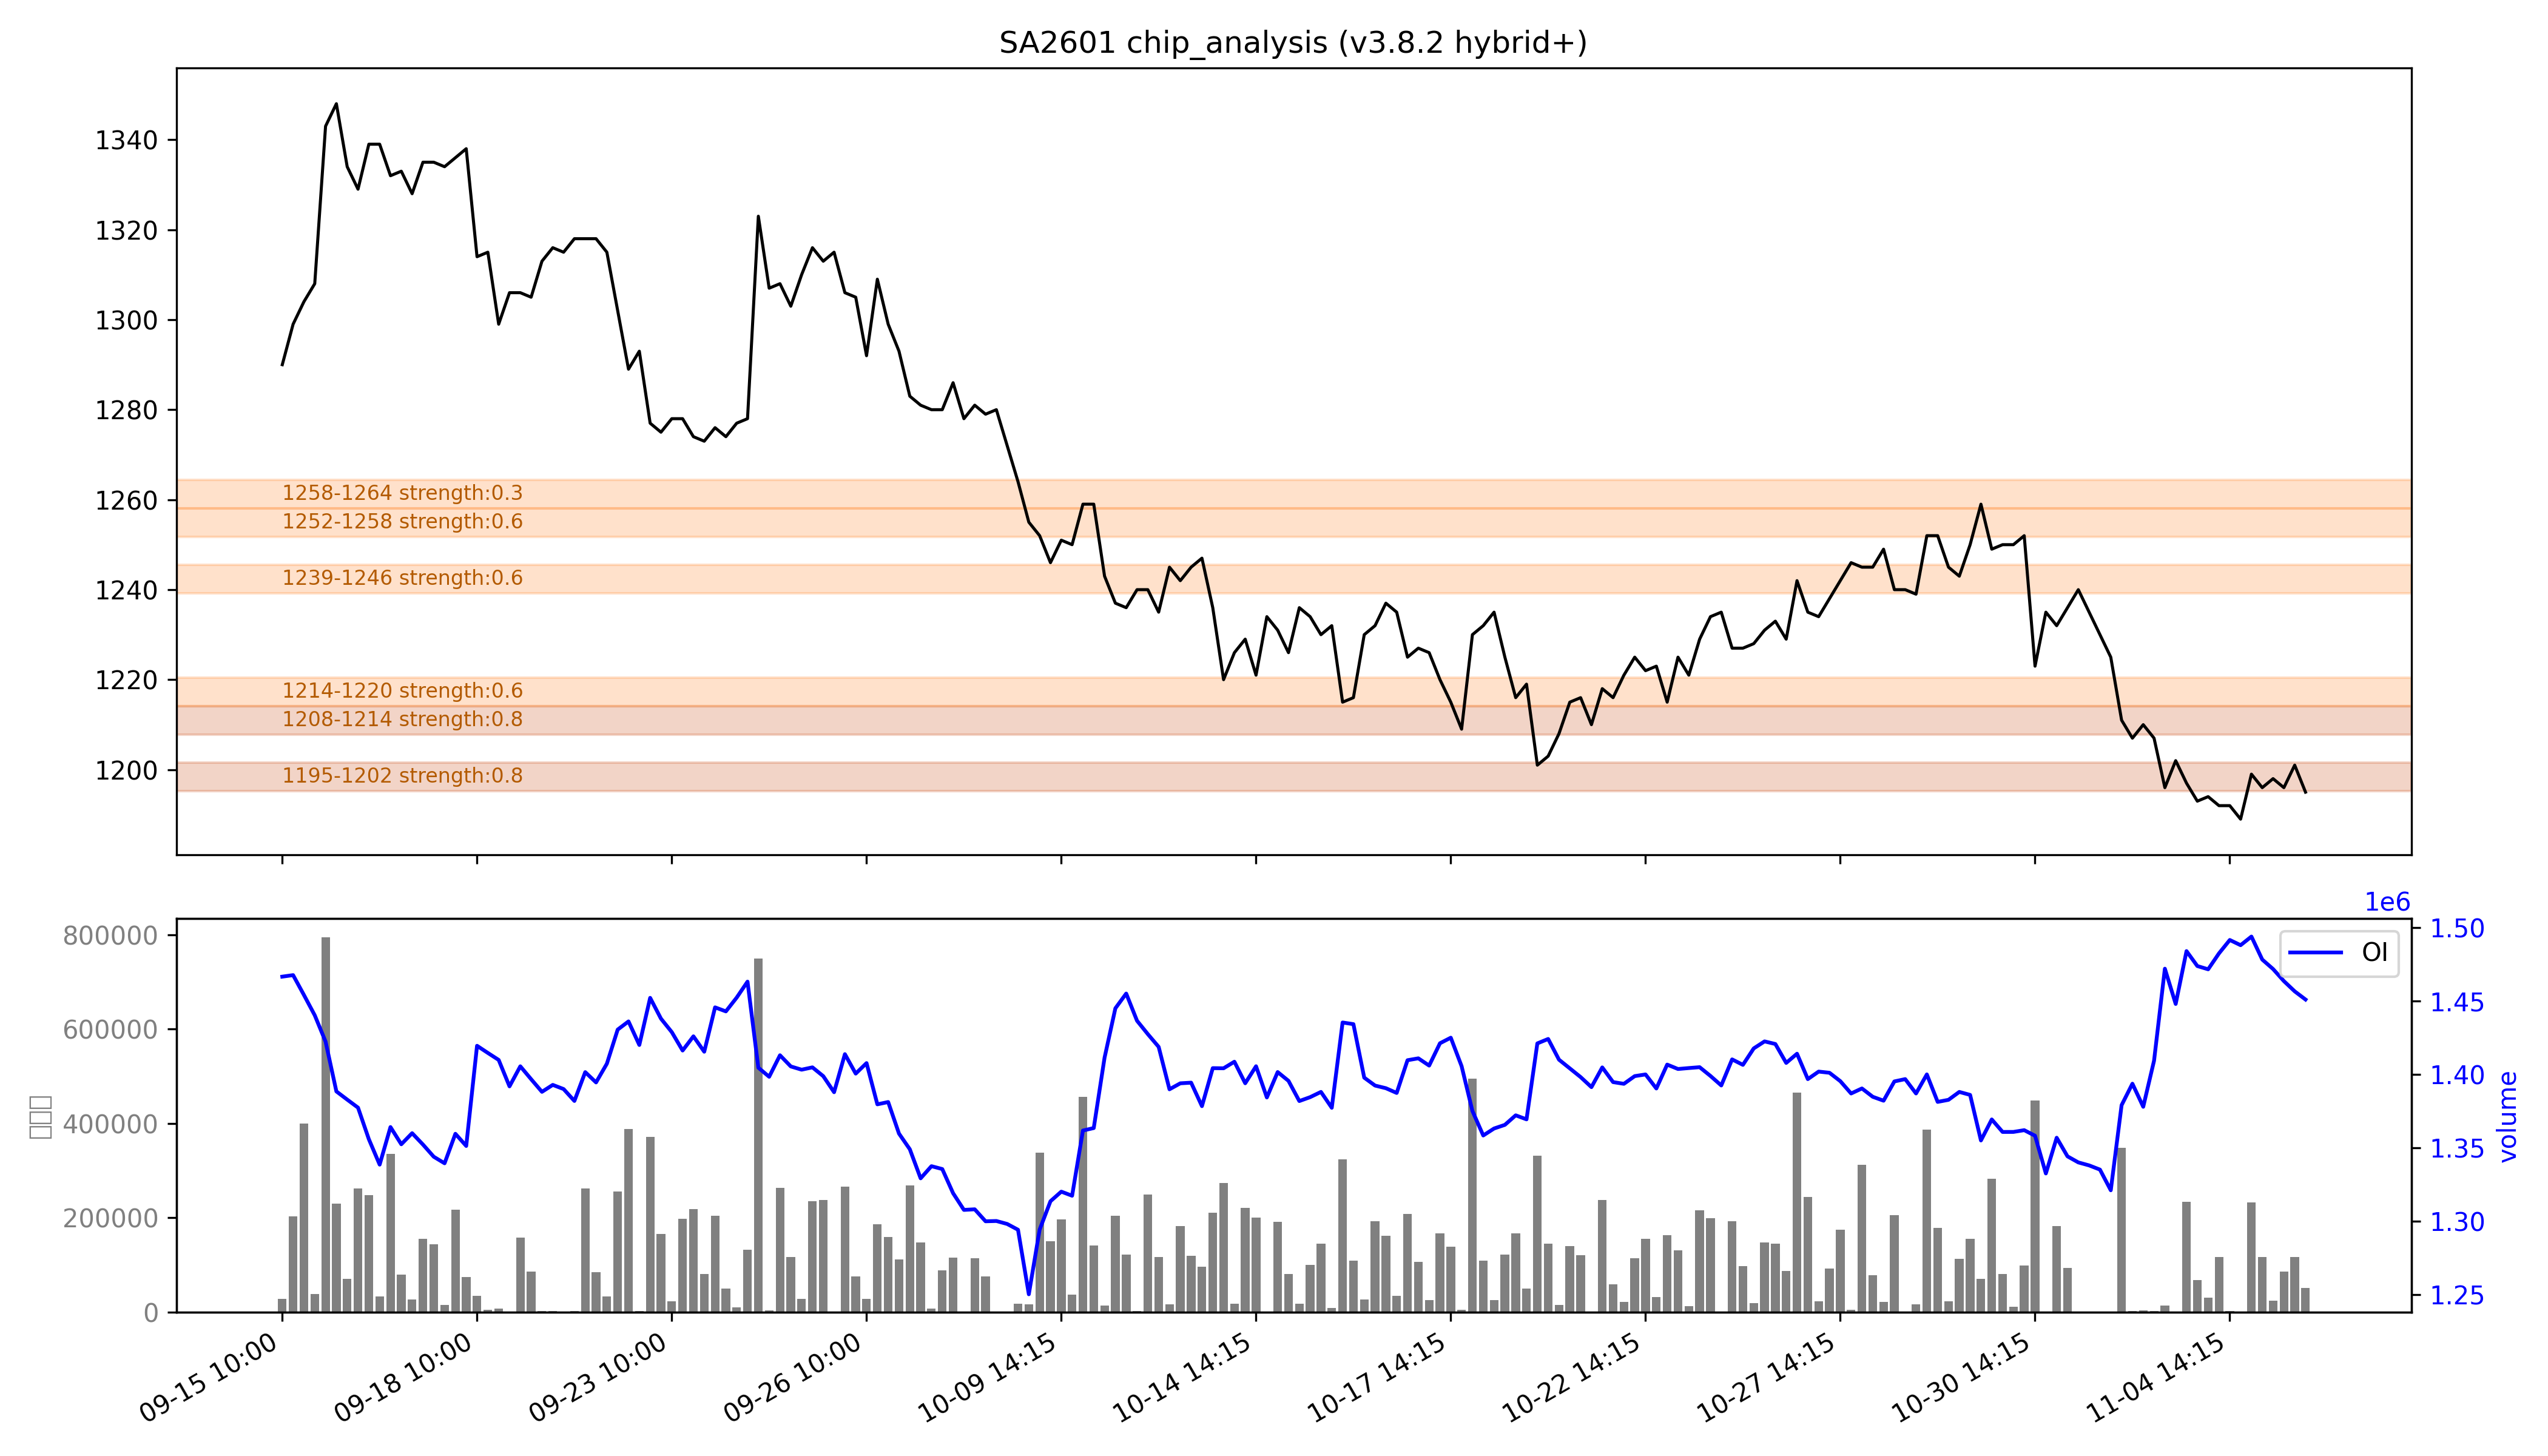

The table this chart was drawn from, first rows:
low, high, recent_strength, all_strength, avg_strength, persistent, zone_type
1195, 1202, 0.7, 强：0.9, 强：0.8, True, 持久区
1208, 1214, 强：1.0, 0.6, 强：0.8, True, 持久区
1214, 1220, 0.2, 强：1.0, 0.6, False, 短期区
1239, 1246, 强：0.7, 0.5, 0.6, False, 短期区
1252, 1258, 0.4, 0.7, 0.6, False, 短期区
1258, 1264, 0.0, 0.7, 0.3, False, 短期区
